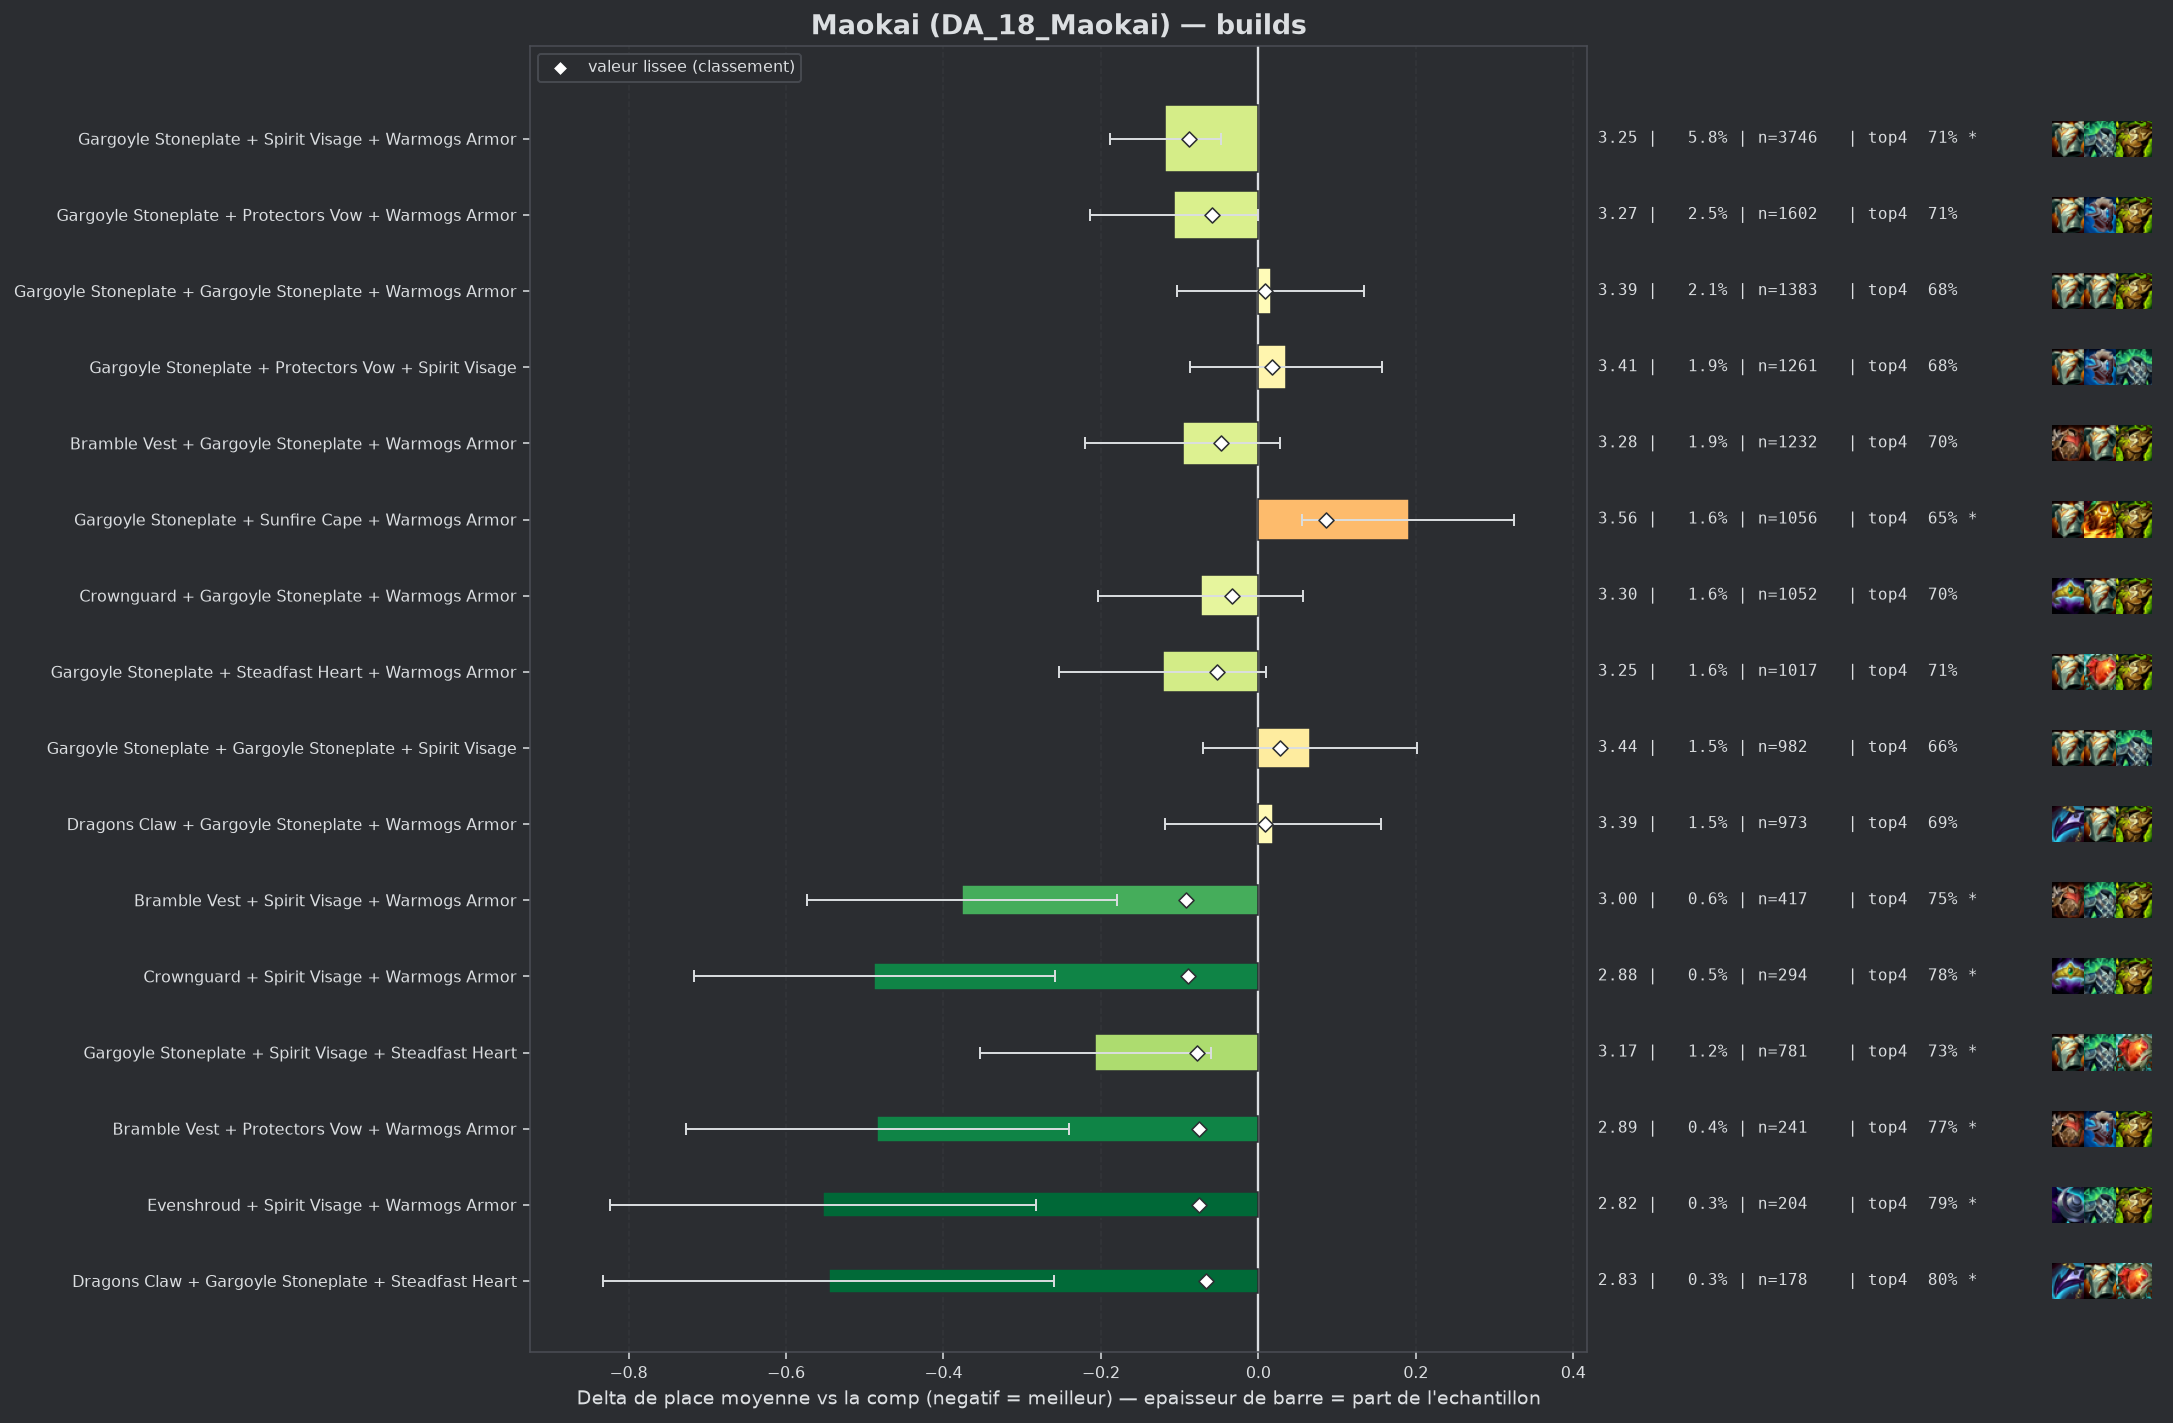

The table this chart was drawn from, first rows:
group, label, n, share, avg_place, shrunk_avg, score, d_avg, d_avg_pess, impact, d_top4, win, top2, top4, sd, z, p, significant
pepite, Bramble Vest + Spirit Visage + Warmogs A…, 417, 0.006439, 2.995, 3.28, -0.092, -0.377, -0.18, 0.0006, 0.0529, 0.3405, 0.5252, 0.7458, 2.038, -3.76, 0.00017, True
pepite, Crownguard + Spirit Visage + Warmogs Arm…, 294, 0.00454, 2.884, 3.282, -0.09, -0.488, -0.258, 0.0004, 0.0826, 0.3605, 0.5442, 0.7755, 2.0, -4.17, 3e-05, True
populaire, Gargoyle Stoneplate + Spirit Visage + Wa…, 3746, 0.05785, 3.254, 3.284, -0.088, -0.118, -0.048, 0.0051, 0.0137, 0.2963, 0.4688, 0.7066, 2.119, -3.31, 0.00095, True
pepite, Gargoyle Stoneplate + Spirit Visage + St…, 781, 0.01206, 3.165, 3.294, -0.078, -0.207, -0.06, 0.0009, 0.0382, 0.306, 0.4789, 0.7311, 2.085, -2.75, 0.00587, True
pepite, Bramble Vest + Protectors Vow + Warmogs …, 241, 0.003722, 2.888, 3.296, -0.076, -0.484, -0.241, 0.0003, 0.0788, 0.3154, 0.5311, 0.7718, 1.924, -3.9, 0.0001, True
pepite, Evenshroud + Spirit Visage + Warmogs Arm…, 204, 0.00315, 2.819, 3.297, -0.075, -0.553, -0.283, 0.0002, 0.0963, 0.3627, 0.5539, 0.7892, 1.968, -4.01, 6e-05, True
pepite, Dragons Claw + Gargoyle Stoneplate + Ste…, 178, 0.002749, 2.826, 3.306, -0.066, -0.546, -0.26, 0.0002, 0.1048, 0.3708, 0.5112, 0.7978, 1.945, -3.74, 0.00018, True
, Crownguard + Gargoyle Stoneplate + Prote…, 280, 0.004324, 3.011, 3.308, -0.064, -0.361, -0.108, 0.0003, 0.0428, 0.3464, 0.5643, 0.7357, 2.157, -2.8, 0.00517, True
, Emblem Vanguard + Gargoyle Stoneplate + …, 162, 0.002502, 2.802, 3.309, -0.063, -0.57, -0.24, 0.0002, 0.0848, 0.4259, 0.5926, 0.7778, 2.14, -3.38, 0.00072, True
, Bramble Vest + Gargoyle Stoneplate + Spi…, 702, 0.01084, 3.197, 3.31, -0.062, -0.175, -0.015, 0.0007, 0.0293, 0.3148, 0.4943, 0.7222, 2.155, -2.15, 0.03194, False
, Protectors Vow + Spirit Visage + Warmogs…, 480, 0.007412, 3.146, 3.311, -0.061, -0.226, -0.04, 0.0005, 0.0279, 0.3146, 0.4729, 0.7208, 2.071, -2.38, 0.01716, False
populaire, Gargoyle Stoneplate + Protectors Vow + W…, 1602, 0.02474, 3.265, 3.313, -0.059, -0.107, -0.001, 0.0015, 0.0174, 0.304, 0.4657, 0.7104, 2.144, -1.98, 0.04789, False
, Spirit Visage + Steadfast Heart + Warmog…, 331, 0.005111, 3.103, 3.317, -0.055, -0.269, -0.047, 0.0003, 0.0533, 0.2991, 0.5045, 0.7462, 2.06, -2.37, 0.01772, False
, Spirit Visage + Warmogs Armor + Warmogs …, 156, 0.002409, 2.872, 3.318, -0.054, -0.5, -0.193, 0.0001, 0.1083, 0.3526, 0.5321, 0.8013, 1.954, -3.19, 0.00141, True
populaire, Gargoyle Stoneplate + Steadfast Heart + …, 1017, 0.0157, 3.251, 3.319, -0.053, -0.121, 0.0, 0.0008, 0.017, 0.3088, 0.4533, 0.7099, 2.119, -1.81, 0.07032, False
, Evenshroud + Sunfire Cape + Warmogs Armo…, 153, 0.002363, 2.902, 3.322, -0.05, -0.47, -0.167, 0.0001, 0.111, 0.3137, 0.5163, 0.8039, 1.912, -3.04, 0.0024, True
, Gargoyle Stoneplate + Protectors Vow + S…, 214, 0.003305, 3.023, 3.323, -0.049, -0.349, -0.075, 0.0002, 0.0734, 0.2991, 0.5234, 0.7664, 2.036, -2.5, 0.0124, True
populaire, Bramble Vest + Gargoyle Stoneplate + War…, 1232, 0.01902, 3.276, 3.325, -0.047, -0.096, 0.0, 0.0009, 0.01, 0.3117, 0.4773, 0.7029, 2.2, -1.52, 0.129, False
, Crownguard + Dragons Claw + Warmogs Armo…, 127, 0.001961, 2.85, 3.325, -0.047, -0.522, -0.184, 0.0001, 0.1023, 0.3228, 0.5748, 0.7953, 1.936, -3.03, 0.00243, True
, Gargoyle Stoneplate + Warmogs Armor + Wa…, 696, 0.01075, 3.24, 3.326, -0.046, -0.132, 0.0, 0.0005, 0.0312, 0.2917, 0.4698, 0.7241, 2.126, -1.63, 0.1033, False
, Dragons Claw + Protectors Vow + Warmogs …, 217, 0.003351, 3.06, 3.327, -0.045, -0.312, -0.037, 0.0002, 0.0674, 0.3364, 0.4931, 0.7604, 2.062, -2.23, 0.02602, False
, Bramble Vest + Protectors Vow + Spirit V…, 154, 0.002378, 2.981, 3.33, -0.042, -0.391, -0.059, 0.0001, 0.0733, 0.3442, 0.5455, 0.7662, 2.103, -2.31, 0.02104, False
, Bramble Vest + Warmogs Armor + Warmogs A…, 83, 0.001282, 2.723, 3.333, -0.039, -0.649, -0.218, 0.0001, 0.1143, 0.4096, 0.5542, 0.8072, 2.002, -2.95, 0.00316, True
, Evenshroud + Gargoyle Stoneplate + Warmo…, 685, 0.01058, 3.263, 3.334, -0.038, -0.109, 0.0, 0.0004, 0.0049, 0.3343, 0.4686, 0.6978, 2.212, -1.29, 0.1985, False
, Crownguard + Protectors Vow + Warmogs Ar…, 231, 0.003567, 3.126, 3.335, -0.037, -0.246, 0.0, 0.0001, 0.03, 0.3117, 0.4675, 0.7229, 2.025, -1.85, 0.06493, False
, Dragons Claw + Spirit Visage + Steadfast…, 155, 0.002394, 3.039, 3.336, -0.036, -0.333, -0.017, 0.0001, 0.0748, 0.3097, 0.5097, 0.7677, 2.006, -2.07, 0.03888, False
populaire, Crownguard + Gargoyle Stoneplate + Warmo…, 1052, 0.01625, 3.298, 3.339, -0.033, -0.073, 0.0, 0.0005, 0.0086, 0.2994, 0.4544, 0.7015, 2.141, -1.1, 0.2693, False
, Moguls Mail + Gargoyle Stoneplate + Spir…, 221, 0.003413, 3.145, 3.339, -0.033, -0.227, 0.0, 0.0001, 0.0175, 0.3258, 0.5023, 0.7104, 2.116, -1.59, 0.1111, False
, Evenshroud + Spirit Visage + Sunfire Cap…, 164, 0.002533, 3.079, 3.339, -0.033, -0.293, 0.0, 0.0001, 0.0693, 0.2988, 0.439, 0.7622, 1.919, -1.95, 0.05115, False
, Dragons Claw + Evenshroud + Gargoyle Sto…, 107, 0.001652, 2.944, 3.339, -0.033, -0.428, -0.049, 0.0001, 0.0547, 0.3364, 0.5607, 0.7477, 1.999, -2.21, 0.02692, False
, Crownguard + Evenshroud + Warmogs Armor, 83, 0.001282, 2.831, 3.339, -0.033, -0.541, -0.13, 0.0, 0.1143, 0.3253, 0.5542, 0.8072, 1.906, -2.58, 0.00983, True
, Gargoyle Stoneplate + Steraks Gage + War…, 77, 0.001189, 2.792, 3.339, -0.033, -0.58, -0.138, 0.0, 0.0733, 0.3636, 0.6234, 0.7662, 1.976, -2.57, 0.01009, True
, Evenshroud + Gargoyle Stoneplate + Prote…, 329, 0.005081, 3.216, 3.34, -0.032, -0.156, 0.0, 0.0002, 0.0365, 0.304, 0.4681, 0.7295, 2.126, -1.33, 0.184, False
, Crownguard + Protectors Vow + Spirit Vis…, 190, 0.002934, 3.121, 3.34, -0.032, -0.251, 0.0, 0.0001, 0.0544, 0.3053, 0.4895, 0.7474, 2.075, -1.66, 0.0961, False
, Bramble Vest + Spirit Visage + Steadfast…, 98, 0.001513, 2.918, 3.34, -0.032, -0.454, -0.096, 0.0, 0.1234, 0.3061, 0.5, 0.8163, 1.805, -2.48, 0.01296, True
, Dragons Claw + Spirit Visage + Warmogs A…, 433, 0.006687, 3.249, 3.341, -0.031, -0.123, 0.0, 0.0002, 0.0045, 0.291, 0.4988, 0.6975, 2.189, -1.16, 0.2456, False
, Moguls Mail + Gargoyle Stoneplate + Warm…, 230, 0.003552, 3.165, 3.341, -0.031, -0.207, 0.0, 0.0001, 0.0114, 0.3696, 0.5087, 0.7043, 2.234, -1.4, 0.1611, False
, Protectors Vow + Steadfast Heart + Warmo…, 163, 0.002517, 3.092, 3.341, -0.031, -0.28, 0.0, 0.0001, 0.0617, 0.3006, 0.4969, 0.7546, 2.033, -1.76, 0.07914, False
, Emblem Brawler + Gargoyle Stoneplate + S…, 159, 0.002455, 3.088, 3.341, -0.031, -0.284, 0.0, 0.0001, 0.0555, 0.3145, 0.478, 0.7484, 2.001, -1.79, 0.07403, False
, Bramble Vest + Evenshroud + Warmogs Armo…, 120, 0.001853, 3.008, 3.341, -0.031, -0.364, 0.0, 0.0001, 0.0154, 0.4167, 0.525, 0.7083, 2.139, -1.86, 0.06279, False
, Crownguard + Evenshroud + Spirit Visage, 108, 0.001668, 2.972, 3.341, -0.031, -0.4, -0.032, 0.0001, 0.0848, 0.3148, 0.5185, 0.7778, 1.946, -2.13, 0.03294, False
, Adaptive Helm + Spirit Visage + Sunfire …, 81, 0.001251, 2.864, 3.342, -0.03, -0.508, -0.063, 0.0, 0.0848, 0.3333, 0.5679, 0.7778, 2.041, -2.24, 0.02527, False
, Bramble Vest + Dragons Claw + Steadfast …, 79, 0.00122, 2.848, 3.342, -0.03, -0.524, -0.139, 0.0, 0.1425, 0.2785, 0.519, 0.8354, 1.744, -2.67, 0.00763, True
, Adaptive Helm + Bramble Vest + Gargoyle …, 74, 0.001143, 2.824, 3.342, -0.03, -0.548, -0.123, 0.0, 0.1314, 0.2838, 0.5541, 0.8243, 1.863, -2.53, 0.01149, True
, Emblem Brawler + Gargoyle Stoneplate + W…, 204, 0.00315, 3.157, 3.343, -0.029, -0.215, 0.0, 0.0001, 0.0129, 0.3039, 0.5049, 0.7059, 2.099, -1.46, 0.144, False
, Bramble Vest + Dragons Claw + Protectors…, 129, 0.001992, 3.054, 3.343, -0.029, -0.318, 0.0, 0.0001, 0.0745, 0.2868, 0.5116, 0.7674, 2.005, -1.8, 0.07224, False
, Crownguard + Steadfast Heart + Warmogs A…, 123, 0.001899, 3.033, 3.343, -0.029, -0.339, -0.013, 0.0001, 0.0469, 0.2846, 0.4715, 0.7398, 1.848, -2.04, 0.04185, False
, Crownguard + Spirit Visage + Steadfast H…, 91, 0.001405, 2.934, 3.343, -0.029, -0.438, -0.02, 0.0, 0.0653, 0.3297, 0.5385, 0.7582, 2.032, -2.05, 0.03992, False
, Dragons Claw + Gargoyle Stoneplate + Spi…, 736, 0.01137, 3.298, 3.345, -0.027, -0.074, 0.0, 0.0003, 0.0258, 0.2663, 0.4511, 0.7188, 2.119, -0.95, 0.3434, False
, Evenshroud + Gargoyle Stoneplate + Stead…, 167, 0.002579, 3.138, 3.345, -0.027, -0.234, 0.0, 0.0001, 0.0256, 0.3054, 0.4671, 0.7186, 1.997, -1.51, 0.1301, False
, Evenshroud + Protectors Vow + Sunfire Ca…, 110, 0.001699, 3.027, 3.345, -0.027, -0.345, 0.0, 0.0, 0.1161, 0.2909, 0.4818, 0.8091, 1.965, -1.84, 0.06613, False
, Spirit Visage + Spirit Visage + Warmogs …, 90, 0.00139, 2.956, 3.345, -0.027, -0.416, 0.0, 0.0, 0.0404, 0.4111, 0.5222, 0.7333, 2.108, -1.87, 0.06108, False
, Bramble Vest + Protectors Vow + Steadfas…, 42, 0.0006486, 2.524, 3.345, -0.027, -0.848, -0.315, 0.0, 0.1404, 0.381, 0.6429, 0.8333, 1.763, -3.12, 0.00183, True
, Dragons Claw + Gargoyle Stoneplate + Pro…, 258, 0.003984, 3.213, 3.346, -0.026, -0.159, 0.0, 0.0001, 0.0357, 0.3062, 0.5039, 0.7287, 2.204, -1.16, 0.2481, False
, Evenshroud + Protectors Vow + Spirit Vis…, 200, 0.003088, 3.175, 3.346, -0.026, -0.197, 0.0, 0.0001, 0.0371, 0.27, 0.5, 0.73, 2.072, -1.34, 0.1796, False
, Bramble Vest + Gargoyle Stoneplate + Pro…, 190, 0.002934, 3.168, 3.346, -0.026, -0.204, 0.0, 0.0001, 0.0386, 0.3211, 0.4579, 0.7316, 2.106, -1.33, 0.1834, False
, Crownguard + Sunfire Cape + Warmogs Armo…, 99, 0.001529, 3.01, 3.346, -0.026, -0.362, -0.006, 0.0, 0.0848, 0.2727, 0.4848, 0.7778, 1.806, -1.99, 0.04645, False
, Adaptive Helm + Evenshroud + Protectors …, 44, 0.0006795, 2.568, 3.346, -0.026, -0.804, -0.198, 0.0, 0.1025, 0.4545, 0.6364, 0.7955, 2.049, -2.6, 0.0093, True
, Bramble Vest + Crownguard + Spirit Visag…, 74, 0.001143, 2.905, 3.347, -0.025, -0.467, 0.0, 0.0, 0.0368, 0.4324, 0.5676, 0.7297, 2.213, -1.81, 0.06986, False
, Emblem Brawler + Spirit Visage + Warmogs…, 57, 0.0008802, 2.772, 3.347, -0.025, -0.6, -0.149, 0.0, 0.0965, 0.3333, 0.5088, 0.7895, 1.737, -2.61, 0.00916, True
... 176 more rows
